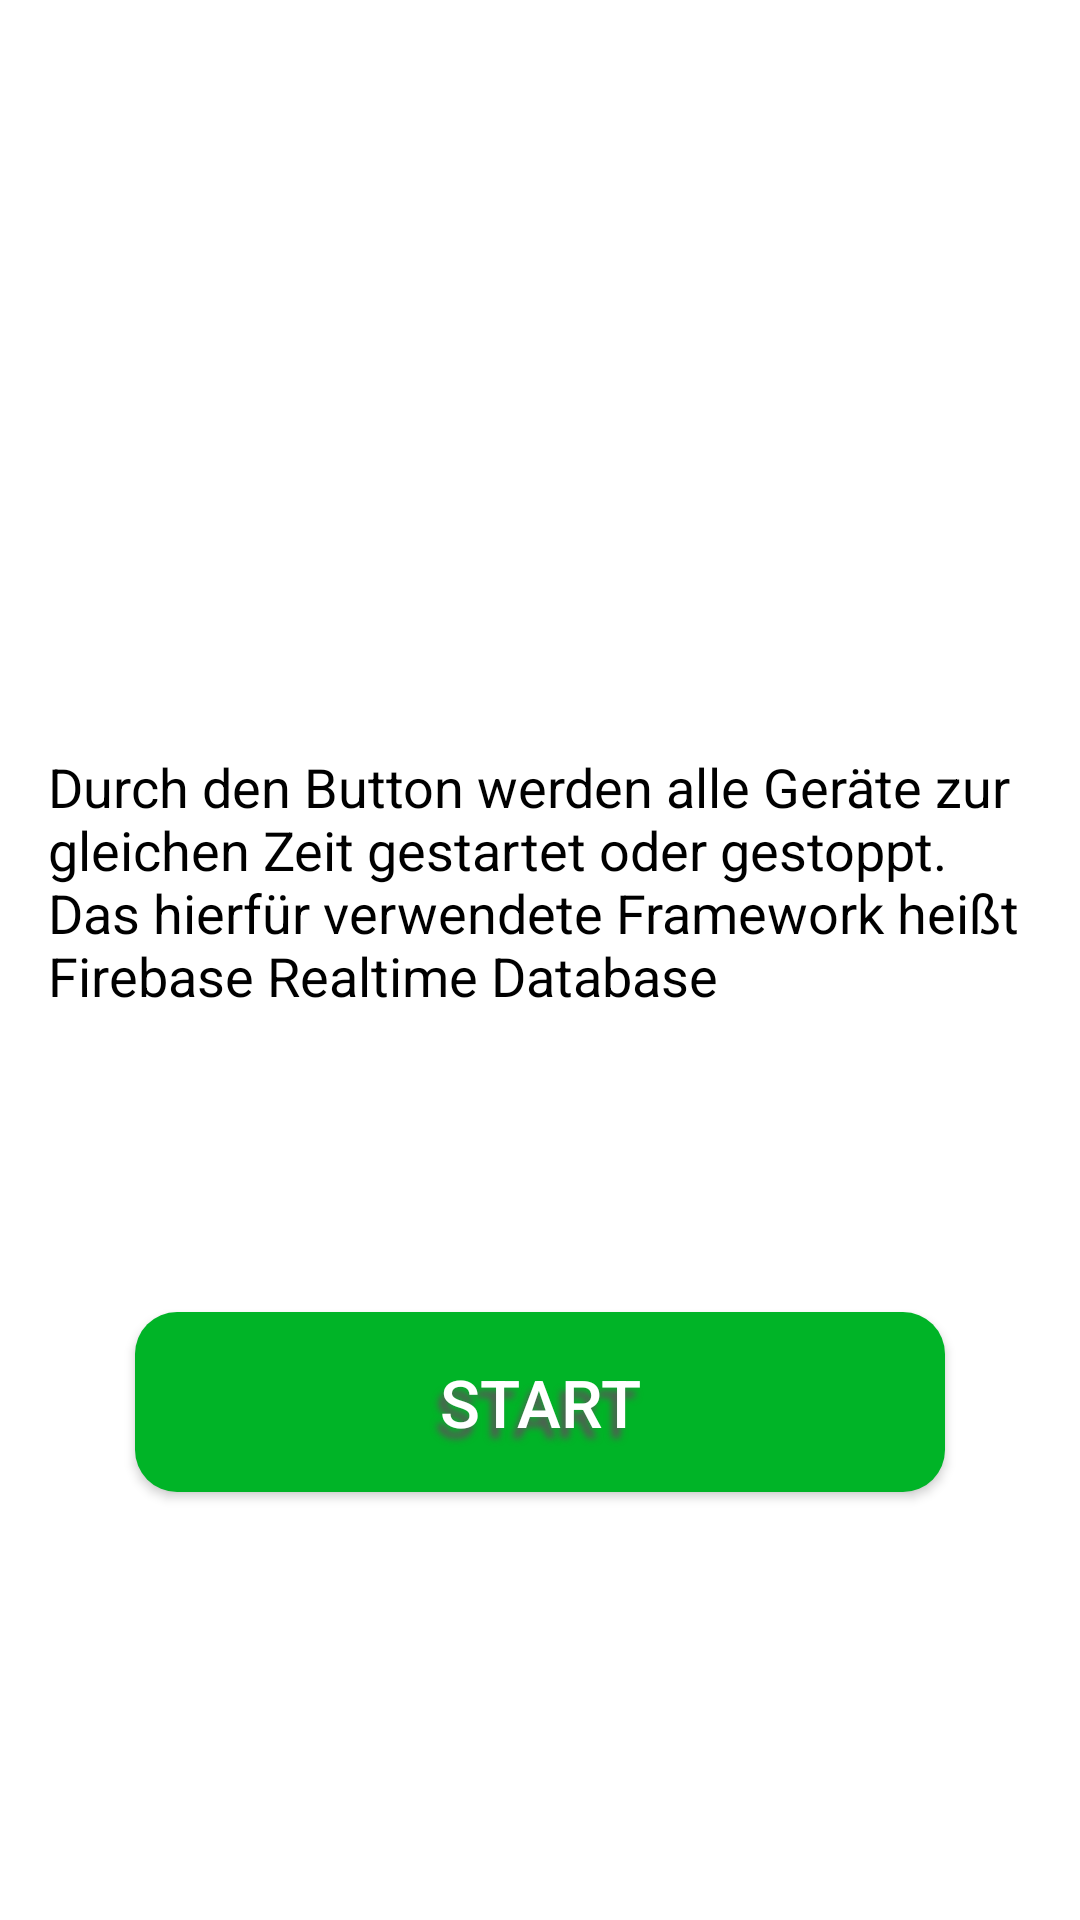

Produce the Android XML layout that renders to this screen, including the resource entries it uses.
<!-- AndroidManifest.xml: application theme AppTheme -->
<!-- res/layout/activity_fire_base.xml -->
<?xml version="1.0" encoding="utf-8"?>
<LinearLayout xmlns:android="http://schemas.android.com/apk/res/android"
    xmlns:app="http://schemas.android.com/apk/res-auto"
    xmlns:tools="http://schemas.android.com/tools"
    android:layout_width="match_parent"
    android:layout_height="match_parent"
    android:orientation="vertical"
    android:background="@android:color/white"
    tools:context="student.fh.sensorapplication.Activities.FireBaseActivity">


    <ImageView
        android:id="@+id/imageView"
        android:layout_width="300dp"
        android:layout_height="200dp"
        android:layout_gravity="center"
        app:srcCompat="@drawable/firebase_logo" />

    <TextView
        android:id="@+id/textView"
        android:layout_width="wrap_content"
        android:layout_height="wrap_content"
        android:layout_gravity="center"
        android:layout_marginEnd="16dp"
        android:layout_marginStart="16dp"
        android:layout_marginTop="50dp"
        android:text="@string/firebase_text"
        android:textColor="@android:color/black"
        android:textSize="18sp" />

    <Button
        android:id="@+id/start_stop_btn"
        android:layout_width="wrap_content"
        android:layout_height="60dp"
        android:layout_gravity="center"
        android:layout_marginTop="100dp"
        android:background="@drawable/button_shape_green"
        android:shadowColor="#575757"
        android:shadowDx="-5"
        android:shadowDy="10"
        android:shadowRadius="6"
        android:text="Start"
        android:textColor="#FFFFFF"
        android:textSize="22sp" />

</LinearLayout>
<!-- resources referenced by this layout -->
<resources>
  <!-- drawable button_shape_green (drawable) -->
  <?xml version="1.0" encoding="utf-8"?>
  <shape xmlns:android="http://schemas.android.com/apk/res/android" android:shape="rectangle" >
      <corners
          android:radius="14dp"
          />
      <gradient
          android:angle="45"
          android:centerX="35%"
          android:centerColor="#00b427"
          android:startColor="#00b427"
          android:endColor="#00b427"
          android:type="linear"
          />
      <padding
          android:left="0dp"
          android:top="0dp"
          android:right="0dp"
          android:bottom="0dp"
          />
      <size
          android:width="270dp"
          android:height="60dp"
          />
  </shape>
  <string name="firebase_text">Durch den Button werden alle Geräte zur gleichen Zeit gestartet oder gestoppt.
          \nDas hierfür verwendete Framework heißt "Firebase Realtime Database"</string>
  <style name="AppTheme" parent="Theme.AppCompat.Light.DarkActionBar">
          
          <item name="colorPrimary">@color/colorPrimary</item>
          <item name="colorPrimaryDark">@color/colorPrimaryDark</item>
          <item name="colorAccent">@color/colorAccent</item>
      </style>
  <color name="colorPrimary">#3F51B5</color>
  <color name="colorPrimaryDark">#303F9F</color>
  <color name="colorAccent">#ff548d</color>
</resources>
